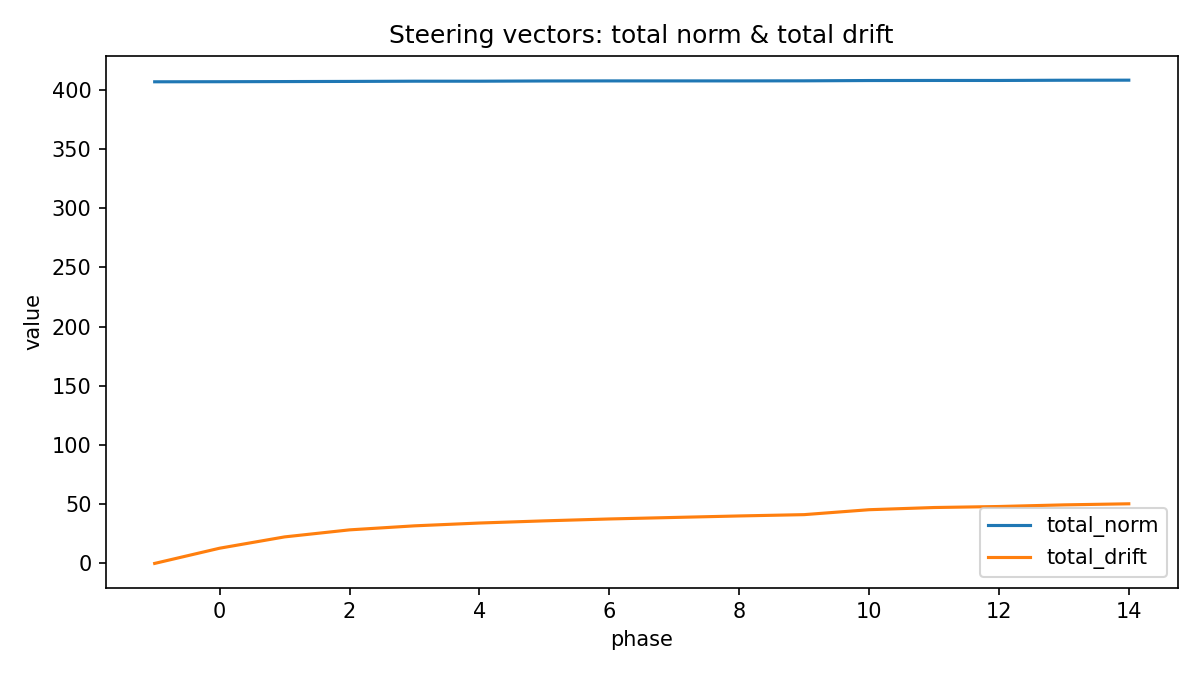

The data file committed next to this chart (first rows):
phase, total_norm, mean_norm, max_norm, total_drift, mean_drift, max_drift
-1, 406.9, 12.71, 13.0, 0.0, 0.0, 0.0
0, 406.9, 12.72, 13.0, 12.85, 0.4015, 0.4297
1, 407.1, 12.72, 13.0, 22.4, 0.7001, 0.9141
2, 407.2, 12.72, 13.0, 28.35, 0.8859, 1.141
3, 407.4, 12.73, 13.0, 31.75, 0.9921, 1.32
4, 407.4, 12.73, 13.0, 34.12, 1.066, 1.453
5, 407.6, 12.74, 13.0, 35.96, 1.124, 1.516
6, 407.6, 12.74, 13.0, 37.55, 1.174, 1.602
7, 407.6, 12.74, 13.0, 38.84, 1.214, 1.641
8, 407.6, 12.74, 13.0, 40.1, 1.253, 1.695
9, 407.7, 12.74, 13.0, 41.21, 1.288, 1.766
10, 407.9, 12.75, 13.0, 45.37, 1.418, 1.984
11, 408.0, 12.75, 13.0, 47.22, 1.476, 2.062
12, 408.0, 12.75, 13.0, 48.08, 1.502, 2.062
13, 408.2, 12.76, 13.0, 49.45, 1.545, 2.125
14, 408.2, 12.76, 13.0, 50.37, 1.574, 2.172
